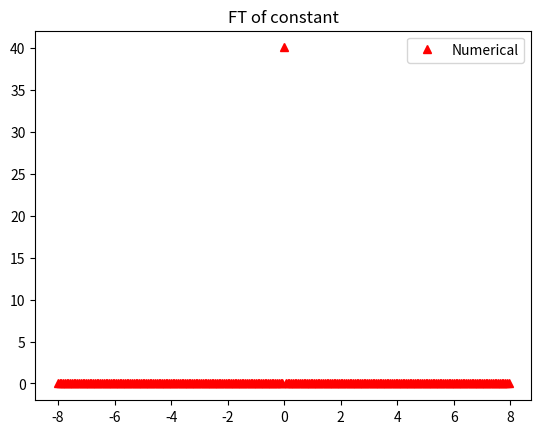

Generate this figure with matplotlib:
# -*- coding: utf-8 -*-
"""
Created on Mon May 11 21:25:17 2020

[redacted]
"""

import numpy as np
from matplotlib.pyplot import plot, show, title, legend

def f(x):
    return 1

xmin = -50.0
xmax = 50.0
n_points = 256

dx = (xmax - xmin)/(n_points-1)

x = np.fft.fftshift(np.linspace(xmin,xmax,n_points))
sampled_data = [f(xi) for xi in x]
    
nft = np.fft.fft(sampled_data, norm='ortho')
karr = np.fft.fftfreq(n_points,dx)
karr = 2*np.pi*karr
factor = np.exp(-1j*karr*xmin)

aft = dx*np.sqrt(n_points/(2*np.pi))*factor*nft

plot(karr,np.abs(aft),'r^',label='Numerical')
legend()
title("FT of constant")
show()